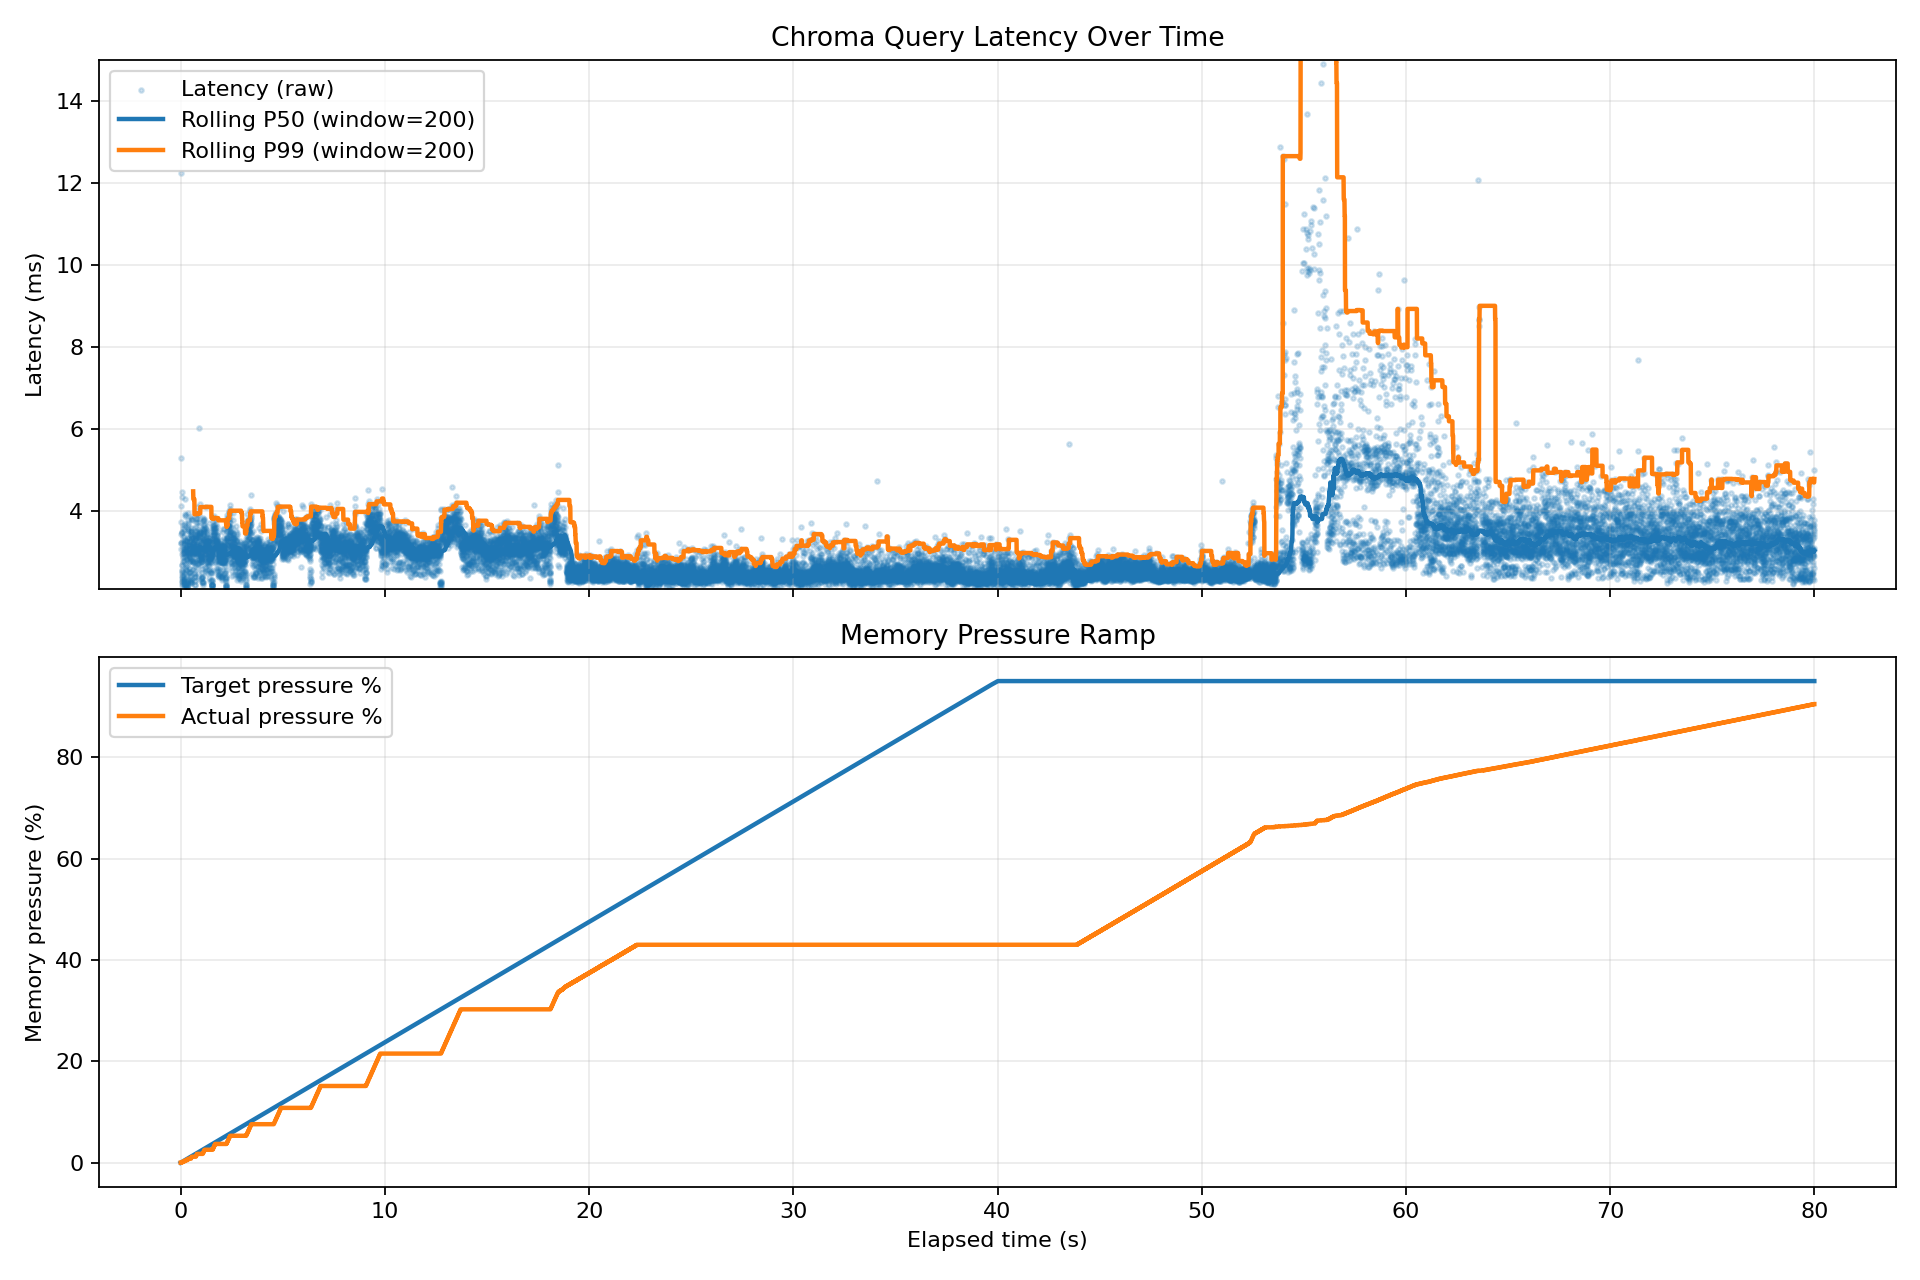

The data file committed next to this chart (first rows):
query_index, elapsed_sec, target_pressure_pct, actual_pressure_pct, latency_ms
1, 0.0, 0.0, 0.0, 12.23
2, 0.0125, 0.03, 0.0, 5.282
3, 0.0178, 0.042, 0.0, 4.125
4, 0.022, 0.052, 0.0, 3.07
5, 0.0251, 0.06, 0.0, 3.737
6, 0.0288, 0.069, 0.0, 3.219
7, 0.0321, 0.076, 0.05, 3.435
8, 0.0356, 0.084, 0.06, 3.222
9, 0.0388, 0.092, 0.06, 3.485
10, 0.0423, 0.101, 0.06, 2.546
11, 0.0449, 0.107, 0.06, 2.683
12, 0.0476, 0.113, 0.06, 2.676
13, 0.0503, 0.12, 0.06, 2.48
14, 0.0529, 0.126, 0.06, 2.405
15, 0.0553, 0.131, 0.06, 2.279
16, 0.0576, 0.137, 0.06, 2.192
17, 0.0598, 0.142, 0.06, 2.261
18, 0.0621, 0.148, 0.06, 2.356
19, 0.0645, 0.153, 0.06, 2.57
20, 0.0671, 0.159, 0.06, 4.468
21, 0.0716, 0.17, 0.06, 4.345
22, 0.076, 0.181, 0.109, 3.478
23, 0.0796, 0.189, 0.159, 3.472
24, 0.0832, 0.198, 0.159, 2.942
25, 0.0862, 0.205, 0.159, 3.25
26, 0.0895, 0.212, 0.159, 3.106
27, 0.0926, 0.22, 0.159, 2.879
28, 0.0955, 0.227, 0.159, 3.199
29, 0.0988, 0.235, 0.159, 2.974
30, 0.1018, 0.242, 0.159, 2.364
31, 0.1042, 0.247, 0.159, 2.444
32, 0.1067, 0.253, 0.159, 2.313
33, 0.109, 0.259, 0.159, 2.76
34, 0.1118, 0.266, 0.159, 2.418
35, 0.1143, 0.271, 0.159, 2.323
36, 0.1166, 0.277, 0.159, 2.262
37, 0.1189, 0.282, 0.159, 2.502
38, 0.1214, 0.288, 0.159, 2.23
39, 0.1237, 0.294, 0.159, 2.22
40, 0.1259, 0.299, 0.159, 3.4
41, 0.1294, 0.307, 0.159, 3.647
42, 0.1331, 0.316, 0.209, 3.573
43, 0.1368, 0.325, 0.209, 3.371
44, 0.1403, 0.333, 0.259, 3.249
45, 0.1436, 0.341, 0.299, 3.539
46, 0.1472, 0.35, 0.299, 3.3
47, 0.1505, 0.358, 0.299, 3.003
48, 0.1536, 0.365, 0.299, 3.09
49, 0.1567, 0.372, 0.299, 2.878
50, 0.1597, 0.379, 0.299, 3.081
51, 0.1629, 0.387, 0.299, 2.805
52, 0.1657, 0.394, 0.299, 2.95
53, 0.1687, 0.401, 0.299, 3.003
54, 0.1718, 0.408, 0.299, 3.208
55, 0.175, 0.416, 0.299, 2.971
56, 0.178, 0.423, 0.299, 2.295
57, 0.1803, 0.428, 0.299, 3.052
58, 0.1834, 0.436, 0.299, 2.771
59, 0.1862, 0.442, 0.299, 2.288
60, 0.1886, 0.448, 0.299, 2.343
... 26,685 more rows
